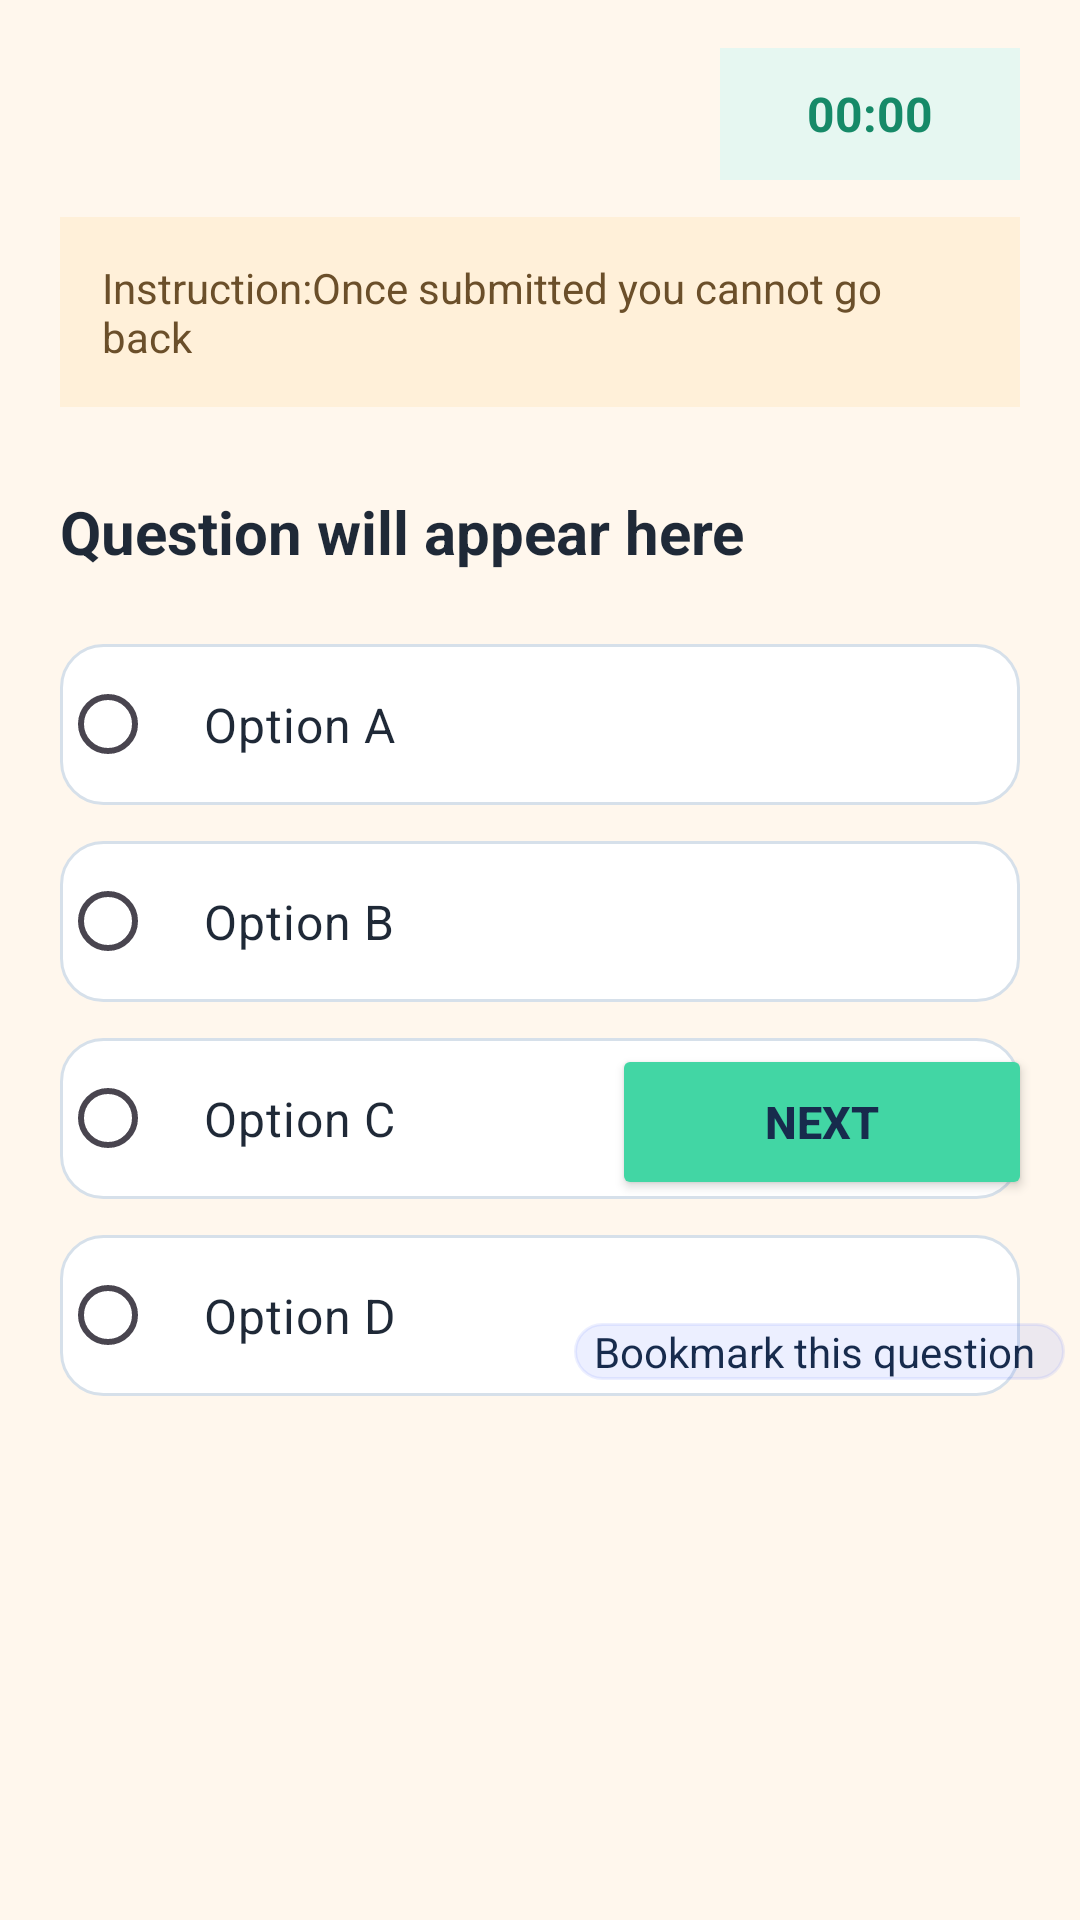

Produce the Android XML layout that renders to this screen, including the resource entries it uses.
<!-- AndroidManifest.xml: application theme Theme.PrepMate -->
<!-- res/layout/activity_exam_page.xml -->
<?xml version="1.0" encoding="utf-8"?>
<androidx.constraintlayout.widget.ConstraintLayout
    xmlns:android="http://schemas.android.com/apk/res/android"
    xmlns:app="http://schemas.android.com/apk/res-auto"
    xmlns:tools="http://schemas.android.com/tools"
    android:layout_width="match_parent"
    android:layout_height="match_parent"
    android:background="#FFF7ED">

    
    <TextView
        android:id="@+id/questionNumberText"
        android:layout_width="wrap_content"
        android:layout_height="wrap_content"
        android:layout_marginStart="20dp"
        android:layout_marginTop="24dp"
        android:text=""
        android:textColor="#1F2937"
        android:textSize="18sp"
        android:textStyle="bold"
        app:layout_constraintStart_toStartOf="parent"
        app:layout_constraintTop_toTopOf="parent" />

    
    <TextView
        android:id="@+id/timerText"
        android:layout_width="100dp"
        android:layout_height="44dp"
        android:layout_marginTop="16dp"
        android:layout_marginEnd="20dp"
        android:background="#E6F7F1"
        android:gravity="center"
        android:text="00:00"
        android:textColor="#168A68"
        android:textSize="16sp"
        android:textStyle="bold"
        app:layout_constraintEnd_toEndOf="parent"
        app:layout_constraintTop_toTopOf="parent" />

    
    <TextView
        android:id="@+id/instructionText"
        android:layout_width="0dp"
        android:layout_height="wrap_content"
        android:layout_marginStart="20dp"
        android:layout_marginTop="24dp"
        android:layout_marginEnd="20dp"
        android:background="#FFF0D9"
        android:padding="14dp"
        android:text="Instruction:Once submitted you cannot go back"
        android:textColor="#6B4F2A"
        android:textSize="14sp"
        app:layout_constraintEnd_toEndOf="parent"
        app:layout_constraintStart_toStartOf="parent"
        app:layout_constraintTop_toBottomOf="@id/questionNumberText" />

    
    <TextView
        android:id="@+id/questionText"
        android:layout_width="0dp"
        android:layout_height="wrap_content"
        android:layout_marginStart="20dp"
        android:layout_marginTop="28dp"
        android:layout_marginEnd="20dp"
        android:text="Question will appear here"
        android:textColor="#1F2937"
        android:textSize="20sp"
        android:textStyle="bold"
        app:layout_constraintEnd_toEndOf="parent"
        app:layout_constraintStart_toStartOf="parent"
        app:layout_constraintTop_toBottomOf="@id/instructionText" />

    
    <RadioGroup
        android:id="@+id/optionsGroup"
        android:layout_width="0dp"
        android:layout_height="wrap_content"
        android:layout_marginStart="20dp"
        android:layout_marginTop="24dp"
        android:layout_marginEnd="20dp"
        android:orientation="vertical"
        app:layout_constraintEnd_toEndOf="parent"
        app:layout_constraintStart_toStartOf="parent"
        app:layout_constraintTop_toBottomOf="@id/questionText">

        
        <RadioButton
            android:id="@+id/optionA"
            android:layout_width="match_parent"
            android:layout_height="wrap_content"
            android:background="@drawable/exam_option_background"
            android:buttonTint="#168A68"
            android:padding="16dp"
            android:text="Option A"
            android:textColor="#1F2937"
            android:textSize="16sp" />

        
        <RadioButton
            android:id="@+id/optionB"
            android:layout_width="match_parent"
            android:layout_height="wrap_content"
            android:layout_marginTop="12dp"
            android:background="@drawable/exam_option_background"
            android:buttonTint="#168A68"
            android:padding="16dp"
            android:text="Option B"
            android:textColor="#1F2937"
            android:textSize="16sp" />

        
        <RadioButton
            android:id="@+id/optionC"
            android:layout_width="match_parent"
            android:layout_height="wrap_content"
            android:layout_marginTop="12dp"
            android:background="@drawable/exam_option_background"
            android:buttonTint="#168A68"
            android:padding="16dp"
            android:text="Option C"
            android:textColor="#1F2937"
            android:textSize="16sp" />

        
        <RadioButton
            android:id="@+id/optionD"
            android:layout_width="match_parent"
            android:layout_height="wrap_content"
            android:layout_marginTop="12dp"
            android:background="@drawable/exam_option_background"
            android:buttonTint="#168A68"
            android:padding="16dp"
            android:text="Option D"
            android:textColor="#1F2937"
            android:textSize="16sp" />

    </RadioGroup>

    

    <Button
        android:id="@+id/nextButton"
        android:layout_width="140dp"
        android:layout_height="52dp"
        android:layout_marginEnd="16dp"
        android:layout_marginBottom="240dp"
        android:backgroundTint="#42D6A4"
        android:text="NEXT"
        android:textColor="#172B4D"
        android:textSize="15sp"
        android:textStyle="bold"
        app:layout_constraintBottom_toBottomOf="parent"
        app:layout_constraintEnd_toEndOf="parent" />

    <TextView
        android:id="@+id/textView2"
        android:layout_width="wrap_content"
        android:layout_height="wrap_content"
        android:background="@drawable/exam_option_background"
        android:backgroundTint="#172B4DFF"
        android:text="  Bookmark this question   "
        android:textColor="#172B4D"
        app:layout_constraintBottom_toBottomOf="parent"
        app:layout_constraintEnd_toEndOf="parent"
        app:layout_constraintHorizontal_bias="0.975"
        app:layout_constraintStart_toStartOf="parent"
        app:layout_constraintTop_toBottomOf="@+id/nextButton"
        app:layout_constraintVertical_bias="0.185" />

</androidx.constraintlayout.widget.ConstraintLayout>
<!-- resources referenced by this layout -->
<resources>
  <!-- drawable exam_option_background (drawable) -->
  <?xml version="1.0" encoding="utf-8"?>
  <shape xmlns:android="http://schemas.android.com/apk/res/android"
      android:shape="rectangle">
  
      <solid android:color="#FFFFFF" />
  
      <stroke
          android:width="1dp"
          android:color="#D6E0EA" />
  
      <corners android:radius="14dp" />
  
  </shape>
  <style name="Theme.PrepMate" parent="Base.Theme.PrepMate" />
  <style name="Base.Theme.PrepMate" parent="Theme.Material3.DayNight.NoActionBar">
          
          
      </style>
</resources>
